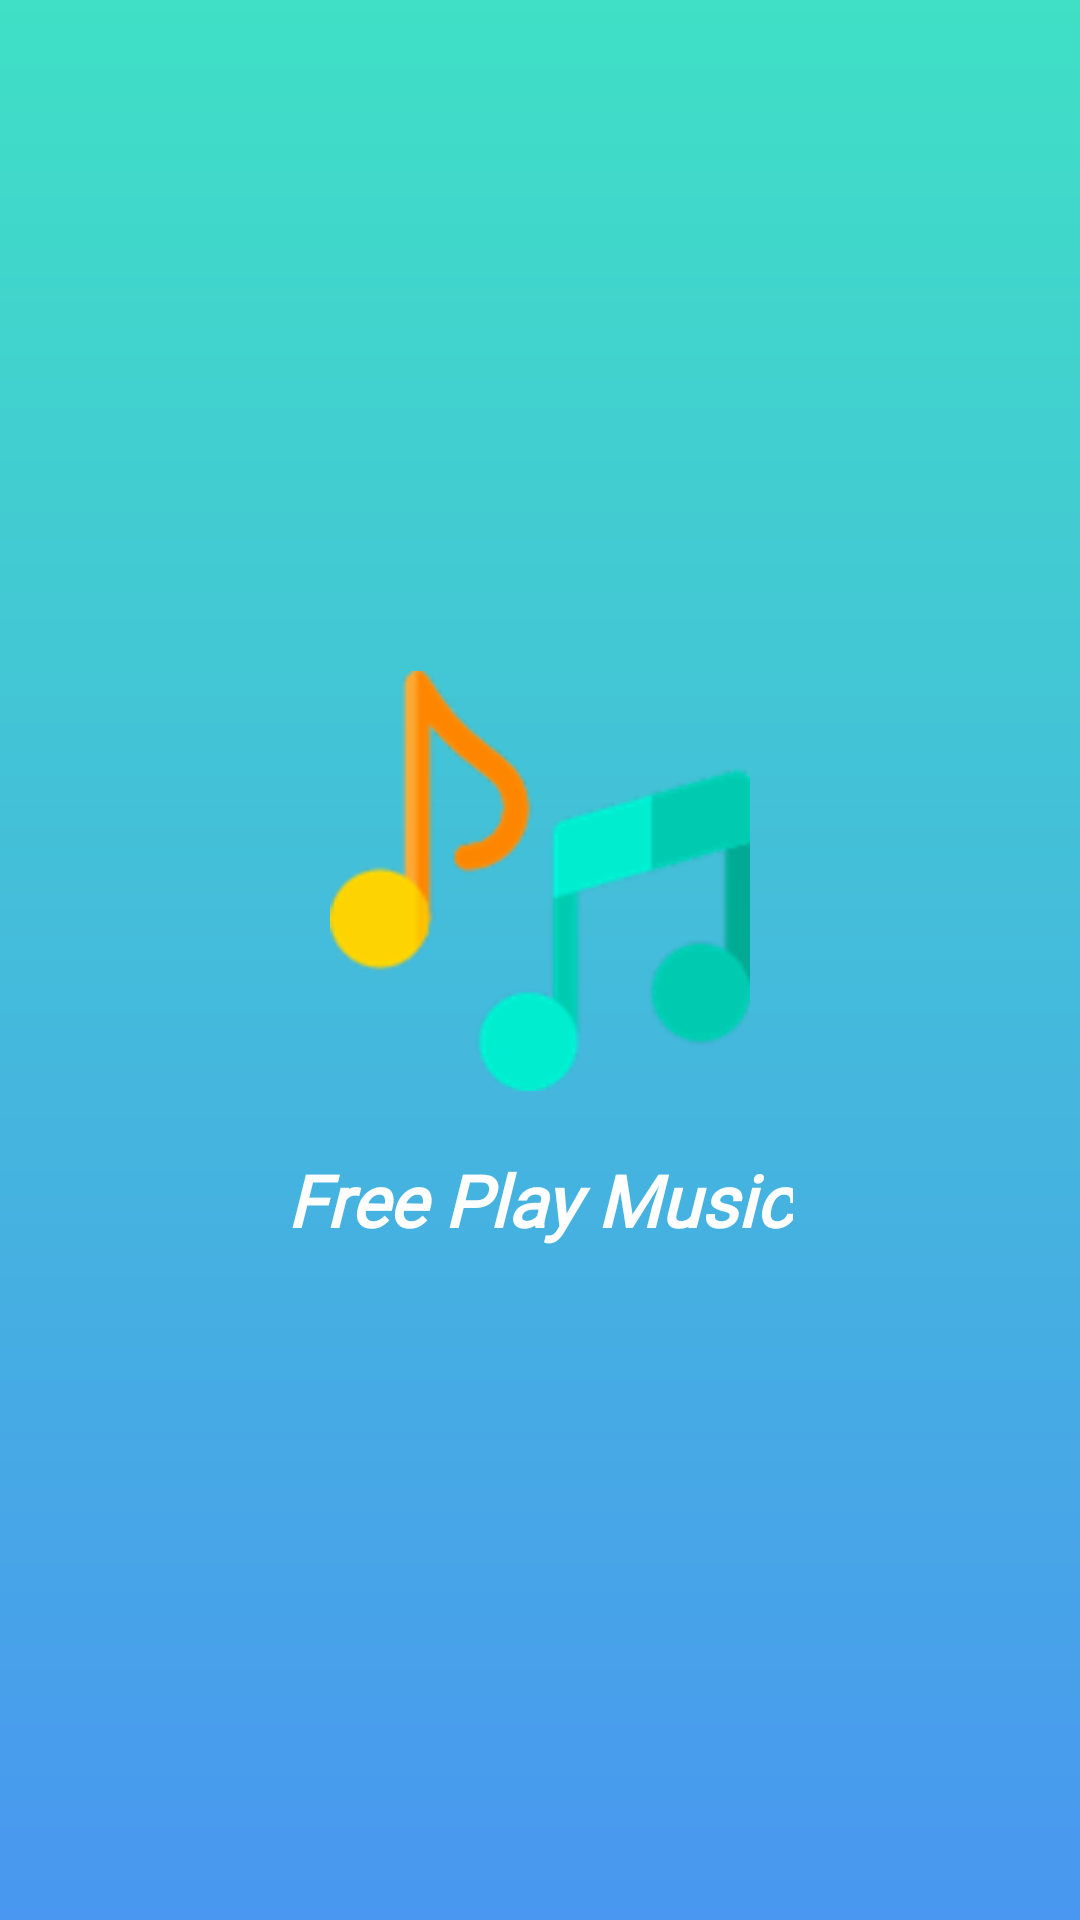

This screen was rendered from an Android layout file. Write that file and the resources it references.
<!-- AndroidManifest.xml: application theme AppTheme -->
<!-- res/layout/fragment_splash_music.xml -->
<?xml version="1.0" encoding="utf-8"?>
<FrameLayout
    android:background="@drawable/custom_back_ground_splash_music"
    xmlns:android="http://schemas.android.com/apk/res/android"
    xmlns:tools="http://schemas.android.com/tools"
    android:layout_width="match_parent"
    android:layout_height="match_parent"
    tools:context=".FRAGMENT.music.SplashMusicFragment">
    <LinearLayout
        android:orientation="vertical"
        android:layout_gravity="center"
        android:layout_width="wrap_content"
        android:layout_height="wrap_content"
        tools:ignore="UselessParent">
    <androidx.appcompat.widget.AppCompatImageView
        android:layout_gravity="center_horizontal"
        android:src="@drawable/music"
        android:layout_width="140dp"
        android:layout_height="140dp"/>
     <TextView
         android:fontFamily="@font/helveticaneue_light"
         android:textStyle="bold|italic"
         android:textColor="@color/colorTextWhite"
         android:textSize="24sp"
         android:layout_marginTop="20dp"
         android:text="Free Play Music"
         android:layout_gravity="center_horizontal"
         android:layout_width="wrap_content"
         android:layout_height="wrap_content"/>
    </LinearLayout>


</FrameLayout>
<!-- resources referenced by this layout -->
<resources>
  <color name="colorTextWhite">#FFFFFF</color>
  <!-- drawable custom_back_ground_splash_music (drawable) -->
  <?xml version="1.0" encoding="utf-8"?>
  <shape
      android:shape="rectangle"
      xmlns:android="http://schemas.android.com/apk/res/android">
  
      <gradient
          android:gradientRadius="12dp"
          android:angle="270"
          android:startColor="#3FE0C6"
          android:endColor="#4997F0"/>
  
  </shape>
  <!-- drawable music: png bitmap (drawable-hdpi, 4659 bytes) -->
  <style name="AppTheme" parent="Theme.MaterialComponents.Light.NoActionBar.Bridge">
          
          <item name="android:windowActivityTransitions">true</item>
          <item name="android:windowContentTransitions">true</item>
          <item name="colorPrimary">@color/colorPrimary</item>
          <item name="colorPrimaryDark">@color/colorPrimaryDark</item>
          <item name="colorAccent">@color/colorAccent</item>
      </style>
  <color name="colorPrimary">#000000</color>
  <color name="colorPrimaryDark">#3700B3</color>
  <color name="colorAccent">#03DAC5</color>
</resources>
